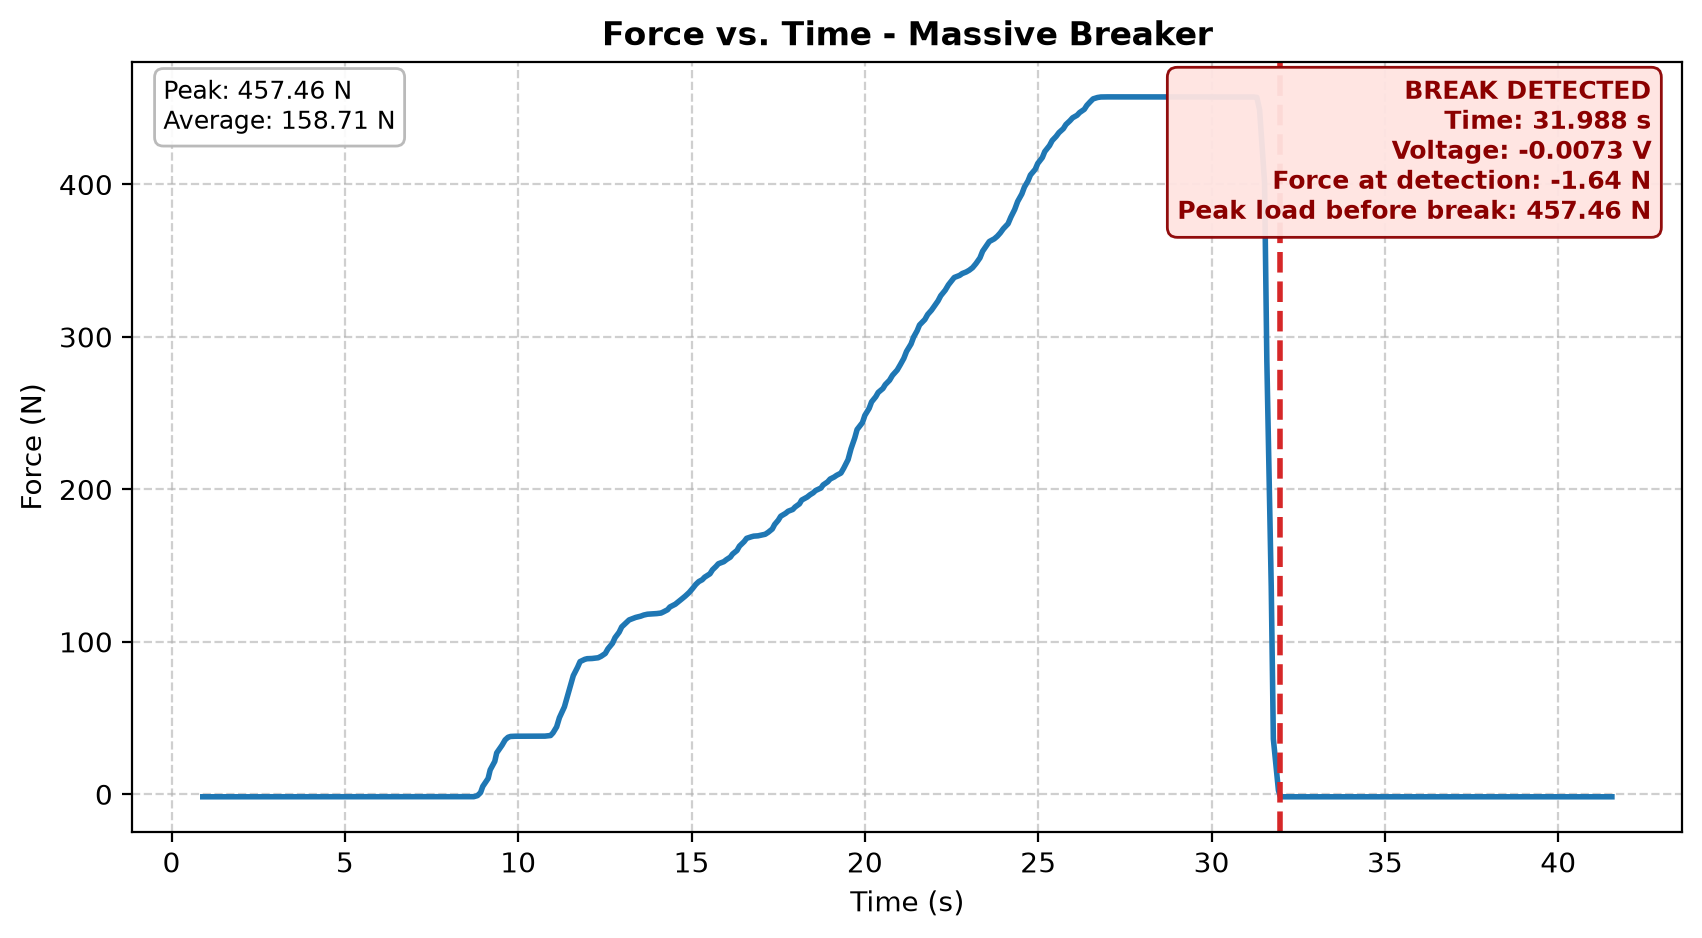

The table this chart was drawn from, first rows:
Participant_Name, Time_s, Voltage_V, Force_N, Break_Event, Peak_Load_Before_Break_N
Massive Breaker, 0.9022, -0.007324, -1.641, , 
Massive Breaker, 1.009, -0.007324, -1.641, , 
Massive Breaker, 1.103, -0.007324, -1.641, , 
Massive Breaker, 1.197, -0.007324, -1.641, , 
Massive Breaker, 1.319, -0.007324, -1.641, , 
Massive Breaker, 1.403, -0.007324, -1.641, , 
Massive Breaker, 1.51, -0.007324, -1.641, , 
Massive Breaker, 1.586, -0.007324, -1.641, , 
Massive Breaker, 1.733, -0.007324, -1.641, , 
Massive Breaker, 1.81, -0.007324, -1.641, , 
Massive Breaker, 1.908, -0.007324, -1.641, , 
Massive Breaker, 1.976, -0.007324, -1.641, , 
Massive Breaker, 2.132, -0.007324, -1.641, , 
Massive Breaker, 2.2, -0.007324, -1.641, , 
Massive Breaker, 2.307, -0.007324, -1.641, , 
Massive Breaker, 2.369, -0.007324, -1.641, , 
Massive Breaker, 2.529, -0.007324, -1.641, , 
Massive Breaker, 2.607, -0.007324, -1.641, , 
Massive Breaker, 2.719, -0.007324, -1.641, , 
Massive Breaker, 2.791, -0.007324, -1.641, , 
Massive Breaker, 2.908, -0.007324, -1.641, , 
Massive Breaker, 2.984, -0.007324, -1.641, , 
Massive Breaker, 3.131, -0.007324, -1.641, , 
Massive Breaker, 3.218, -0.007324, -1.641, , 
Massive Breaker, 3.312, -0.007324, -1.641, , 
Massive Breaker, 3.396, -0.007324, -1.641, , 
Massive Breaker, 3.512, -0.007324, -1.641, , 
Massive Breaker, 3.61, -0.007324, -1.641, , 
Massive Breaker, 3.712, -0.007324, -1.641, , 
Massive Breaker, 3.796, -0.007324, -1.641, , 
Massive Breaker, 3.925, -0.007324, -1.641, , 
Massive Breaker, 4.004, -0.007324, -1.641, , 
Massive Breaker, 4.114, -0.007324, -1.641, , 
Massive Breaker, 4.19, -0.007324, -1.641, , 
Massive Breaker, 4.321, -0.007324, -1.641, , 
Massive Breaker, 4.391, -0.007324, -1.641, , 
Massive Breaker, 4.528, -0.007324, -1.641, , 
Massive Breaker, 4.588, -0.007324, -1.641, , 
Massive Breaker, 4.703, -0.007324, -1.641, , 
Massive Breaker, 4.771, -0.007324, -1.641, , 
Massive Breaker, 4.928, -0.007324, -1.641, , 
Massive Breaker, 4.991, -0.007324, -1.641, , 
Massive Breaker, 5.119, -0.007324, -1.641, , 
Massive Breaker, 5.191, -0.007324, -1.641, , 
Massive Breaker, 5.324, -0.007324, -1.641, , 
Massive Breaker, 5.385, -0.007324, -1.641, , 
Massive Breaker, 5.517, -0.007324, -1.641, , 
Massive Breaker, 5.579, -0.007324, -1.641, , 
Massive Breaker, 5.707, -0.007324, -1.641, , 
Massive Breaker, 5.788, -0.007324, -1.641, , 
Massive Breaker, 5.914, -0.007324, -1.641, , 
Massive Breaker, 6.012, -0.007324, -1.641, , 
Massive Breaker, 6.135, -0.007324, -1.641, , 
Massive Breaker, 6.224, -0.007324, -1.641, , 
Massive Breaker, 6.309, -0.007324, -1.641, , 
Massive Breaker, 6.401, -0.007324, -1.641, , 
Massive Breaker, 6.519, -0.007324, -1.641, , 
Massive Breaker, 6.58, -0.007324, -1.641, , 
Massive Breaker, 6.71, -0.007324, -1.641, , 
Massive Breaker, 6.791, -0.007324, -1.641, , 
... 319 more rows
